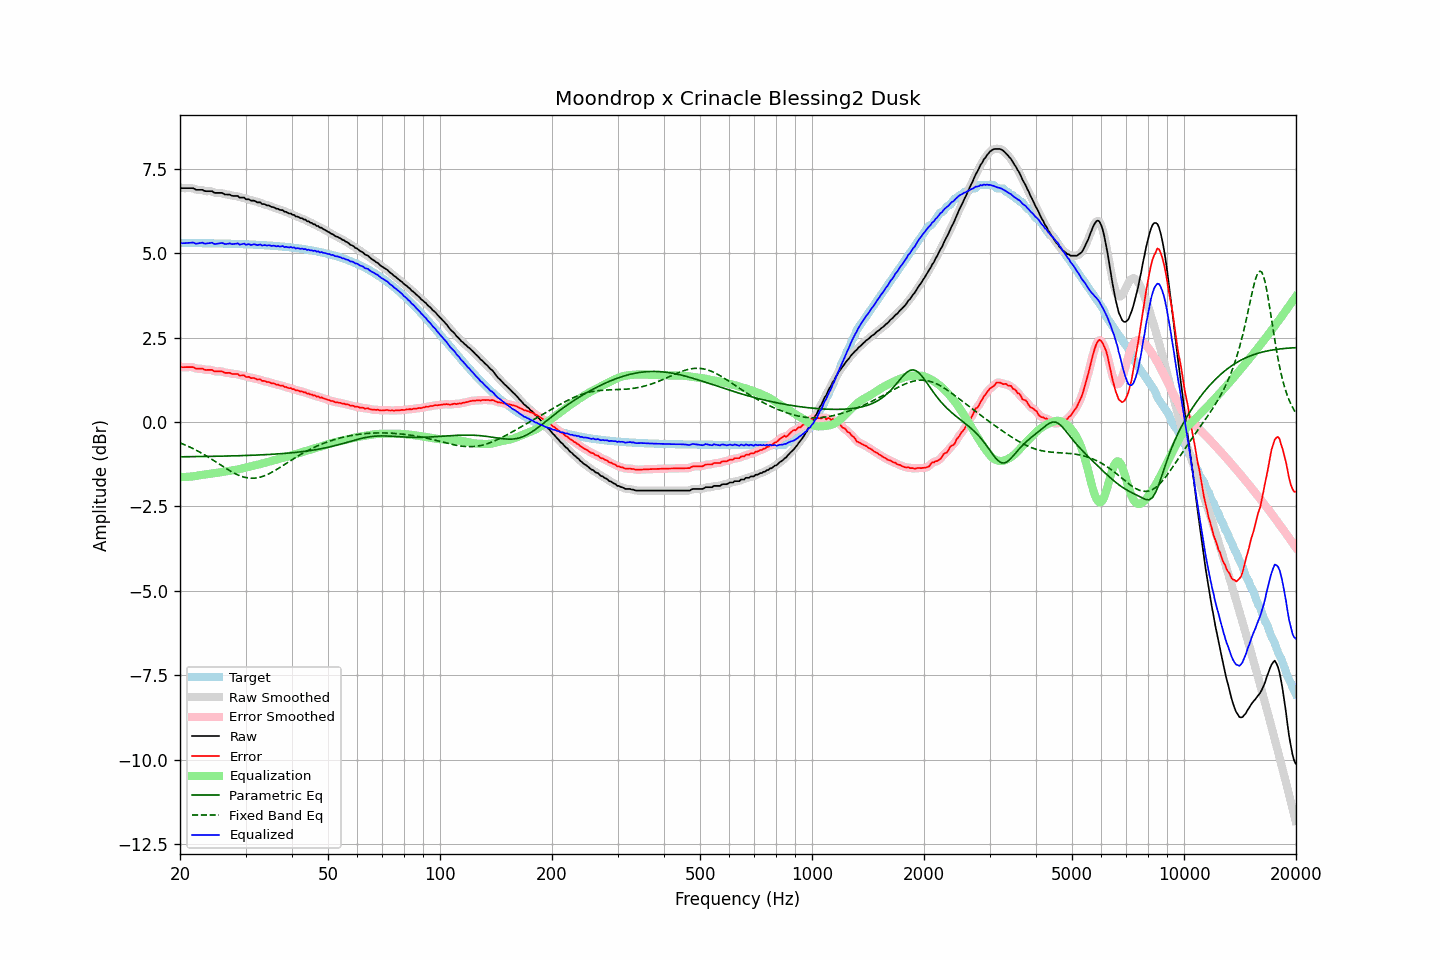

The data file committed next to this chart (first rows):
frequency, raw, error, smoothed, error_smoothed, equalization, parametric_eq, fixed_band_eq, equalized_raw, equalized_smoothed, target
20.00, 6.94, 1.64, 6.93, 1.64, -1.63, -1.03, -0.62, 5.31, 5.30, 5.30
20.20, 6.92, 1.62, 6.93, 1.63, -1.63, -1.03, -0.64, 5.29, 5.30, 5.30
20.40, 6.92, 1.62, 6.92, 1.62, -1.63, -1.03, -0.66, 5.29, 5.29, 5.30
20.61, 6.92, 1.62, 6.92, 1.62, -1.63, -1.03, -0.68, 5.29, 5.29, 5.30
20.81, 6.92, 1.62, 6.92, 1.62, -1.63, -1.03, -0.70, 5.29, 5.29, 5.30
21.02, 6.92, 1.62, 6.92, 1.62, -1.62, -1.03, -0.72, 5.30, 5.30, 5.30
21.23, 6.92, 1.62, 6.92, 1.63, -1.62, -1.03, -0.74, 5.30, 5.30, 5.30
21.44, 6.92, 1.62, 6.92, 1.63, -1.61, -1.03, -0.76, 5.31, 5.31, 5.29
21.66, 6.92, 1.62, 6.91, 1.62, -1.61, -1.03, -0.78, 5.31, 5.30, 5.29
21.87, 6.90, 1.60, 6.90, 1.60, -1.60, -1.02, -0.81, 5.29, 5.29, 5.29
22.09, 6.87, 1.58, 6.88, 1.59, -1.60, -1.02, -0.83, 5.27, 5.28, 5.29
22.31, 6.87, 1.58, 6.87, 1.58, -1.59, -1.02, -0.86, 5.28, 5.28, 5.29
22.54, 6.87, 1.58, 6.87, 1.58, -1.58, -1.02, -0.88, 5.29, 5.29, 5.29
22.76, 6.87, 1.58, 6.87, 1.58, -1.57, -1.02, -0.91, 5.30, 5.30, 5.29
22.99, 6.87, 1.58, 6.86, 1.57, -1.56, -1.02, -0.94, 5.31, 5.30, 5.29
23.22, 6.84, 1.55, 6.85, 1.56, -1.56, -1.02, -0.96, 5.28, 5.29, 5.29
23.45, 6.83, 1.54, 6.83, 1.54, -1.55, -1.02, -0.99, 5.28, 5.28, 5.29
23.69, 6.83, 1.54, 6.83, 1.54, -1.55, -1.02, -1.02, 5.28, 5.28, 5.29
23.92, 6.83, 1.54, 6.83, 1.54, -1.54, -1.02, -1.05, 5.29, 5.29, 5.29
24.16, 6.83, 1.54, 6.83, 1.54, -1.53, -1.02, -1.08, 5.30, 5.30, 5.29
24.40, 6.83, 1.54, 6.82, 1.53, -1.52, -1.02, -1.11, 5.31, 5.29, 5.29
24.65, 6.79, 1.50, 6.80, 1.51, -1.52, -1.02, -1.14, 5.27, 5.28, 5.28
24.89, 6.78, 1.50, 6.78, 1.50, -1.51, -1.01, -1.17, 5.27, 5.27, 5.28
25.14, 6.78, 1.50, 6.78, 1.49, -1.50, -1.01, -1.20, 5.27, 5.27, 5.28
25.39, 6.78, 1.50, 6.78, 1.50, -1.50, -1.01, -1.23, 5.28, 5.28, 5.28
25.65, 6.78, 1.50, 6.78, 1.50, -1.49, -1.01, -1.26, 5.29, 5.29, 5.28
25.91, 6.78, 1.50, 6.77, 1.49, -1.48, -1.01, -1.30, 5.30, 5.29, 5.28
26.16, 6.76, 1.48, 6.76, 1.48, -1.47, -1.01, -1.33, 5.28, 5.28, 5.28
26.43, 6.73, 1.45, 6.74, 1.46, -1.47, -1.01, -1.36, 5.26, 5.27, 5.28
26.69, 6.73, 1.45, 6.73, 1.46, -1.46, -1.01, -1.39, 5.27, 5.27, 5.28
26.96, 6.73, 1.45, 6.73, 1.45, -1.45, -1.01, -1.42, 5.28, 5.27, 5.28
27.23, 6.73, 1.46, 6.72, 1.44, -1.44, -1.01, -1.44, 5.29, 5.28, 5.27
27.50, 6.70, 1.43, 6.71, 1.43, -1.43, -1.00, -1.47, 5.26, 5.27, 5.27
27.77, 6.69, 1.42, 6.69, 1.42, -1.43, -1.00, -1.50, 5.26, 5.27, 5.27
28.05, 6.69, 1.42, 6.69, 1.42, -1.42, -1.00, -1.52, 5.27, 5.27, 5.27
28.33, 6.69, 1.42, 6.69, 1.42, -1.41, -1.00, -1.54, 5.28, 5.27, 5.27
28.62, 6.69, 1.42, 6.67, 1.41, -1.40, -1.00, -1.57, 5.29, 5.27, 5.27
28.90, 6.64, 1.37, 6.66, 1.39, -1.39, -1.00, -1.59, 5.25, 5.26, 5.27
29.19, 6.64, 1.38, 6.65, 1.38, -1.38, -1.00, -1.60, 5.26, 5.26, 5.26
29.48, 6.64, 1.38, 6.63, 1.37, -1.37, -0.99, -1.62, 5.27, 5.26, 5.26
29.78, 6.64, 1.38, 6.62, 1.36, -1.36, -0.99, -1.63, 5.28, 5.26, 5.26
30.08, 6.59, 1.33, 6.61, 1.35, -1.35, -0.99, -1.64, 5.24, 5.26, 5.26
30.38, 6.59, 1.33, 6.59, 1.33, -1.34, -0.99, -1.65, 5.25, 5.25, 5.26
30.68, 6.59, 1.34, 6.57, 1.32, -1.32, -0.99, -1.66, 5.26, 5.25, 5.25
30.99, 6.55, 1.30, 6.56, 1.31, -1.31, -0.99, -1.66, 5.24, 5.25, 5.25
31.30, 6.55, 1.30, 6.55, 1.30, -1.30, -0.98, -1.66, 5.25, 5.25, 5.25
31.61, 6.55, 1.30, 6.54, 1.29, -1.29, -0.98, -1.66, 5.26, 5.25, 5.25
31.93, 6.53, 1.28, 6.53, 1.28, -1.28, -0.98, -1.66, 5.25, 5.25, 5.25
32.24, 6.50, 1.26, 6.51, 1.27, -1.27, -0.98, -1.65, 5.23, 5.25, 5.24
32.57, 6.50, 1.26, 6.50, 1.26, -1.26, -0.98, -1.64, 5.24, 5.24, 5.24
32.89, 6.50, 1.26, 6.48, 1.24, -1.24, -0.97, -1.63, 5.26, 5.24, 5.24
33.22, 6.45, 1.21, 6.47, 1.23, -1.23, -0.97, -1.62, 5.22, 5.24, 5.24
33.55, 6.45, 1.22, 6.45, 1.21, -1.22, -0.97, -1.60, 5.23, 5.23, 5.23
33.89, 6.44, 1.21, 6.43, 1.20, -1.20, -0.97, -1.58, 5.23, 5.22, 5.23
34.23, 6.41, 1.18, 6.42, 1.20, -1.19, -0.96, -1.56, 5.22, 5.23, 5.23
34.57, 6.41, 1.19, 6.40, 1.18, -1.18, -0.96, -1.54, 5.23, 5.22, 5.22
34.92, 6.39, 1.17, 6.39, 1.17, -1.17, -0.96, -1.52, 5.22, 5.22, 5.22
35.27, 6.36, 1.14, 6.37, 1.16, -1.15, -0.96, -1.49, 5.21, 5.22, 5.22
35.62, 6.36, 1.15, 6.35, 1.14, -1.14, -0.95, -1.46, 5.22, 5.21, 5.21
35.97, 6.34, 1.13, 6.34, 1.13, -1.13, -0.95, -1.44, 5.21, 5.21, 5.21
... 635 more rows
